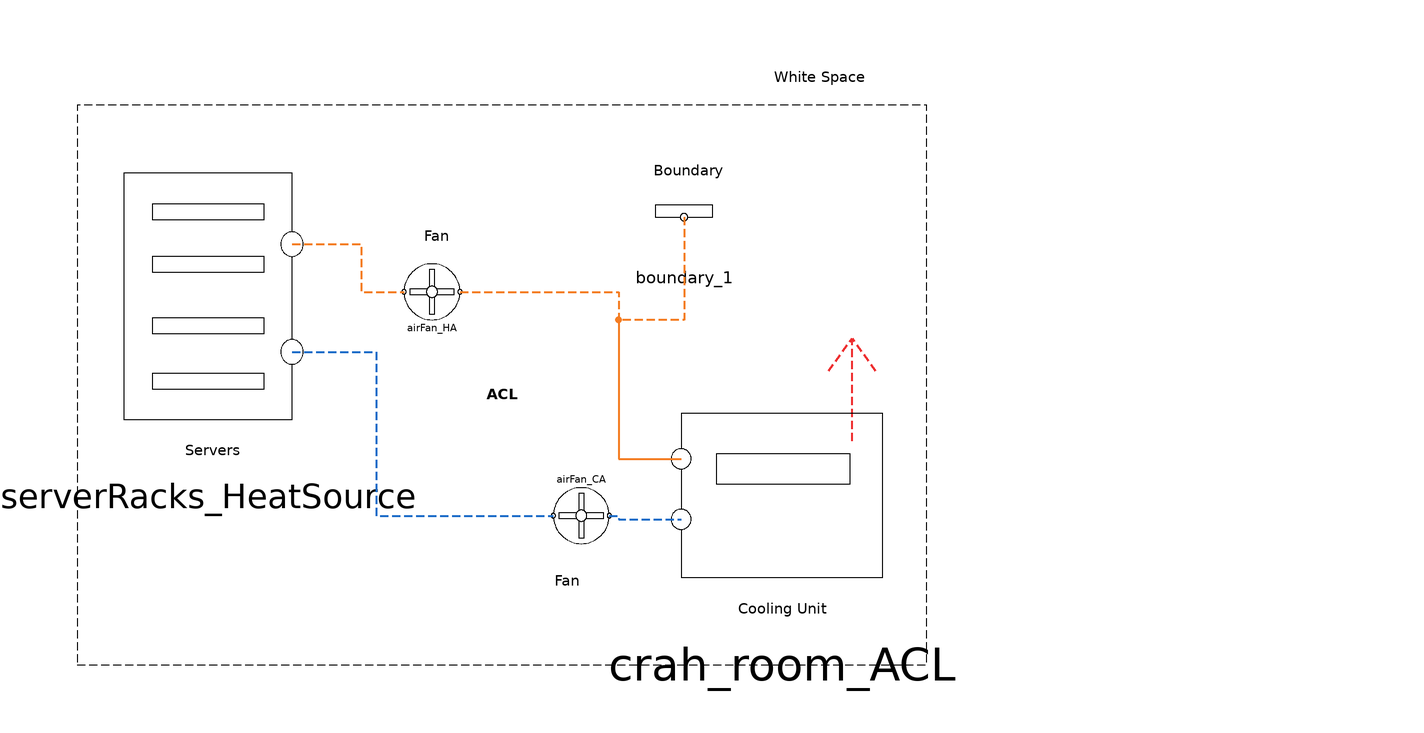

The Modelica model whose source follows is shown above as a component diagram (icons at their Placement, wires along their Line points).

model System_ACL

    ServerRacks_HeatSource serverRacks_HeatSource(Q_room=5e3, dp_nom=1e5) annotation (Placement(transformation(extent={{-94,6},
              {-34,72}})));
    AirFan airFan_HA(dp_nom=1e5, eta_fan=1) annotation (Placement(transformation(extent={{-22,34},
              {-10,46}})));
    AirFan airFan_CA(dp_nom=1e5, eta_fan=1) annotation (Placement(
          transformation(
          extent={{-6,-6},{6,6}},
          rotation=180,
          origin={16,-8})));
    Crah_room_ACL crah_room_ACL annotation (Placement(transformation(extent={{32,-32},{86,22}})));
    Boundary boundary_1 annotation (Placement(transformation(extent={{28,46},{48,66}})));

  equation

    connect(serverRacks_HeatSource.port_air_out, airFan_HA.port_air_in)
      annotation (Line(
        points={{-46,50.22},{-31.2,50.22},{-31.2,40},{-22,40}},
        color={244,125,35},
        pattern=LinePattern.Dash,
        thickness=0.5));
    connect(serverRacks_HeatSource.port_air_in, airFan_CA.port_air_out)
      annotation (Line(
        points={{-46,27.12},{-28,27.12},{-28,-8},{10,-8}},
        color={28,108,200},
        pattern=LinePattern.Dash,
        thickness=0.5));
    connect(airFan_CA.port_air_in, crah_room_ACL.port_air_out) annotation (Line(
        points={{22,-8},{24,-8},{24,-8.78},{37.4,-8.78}},
        color={28,108,200},
        pattern=LinePattern.Dash,
        thickness=0.5));
    connect(airFan_HA.port_air_out, crah_room_ACL.port_air_in) annotation (Line(
        points={{-10,40},{24,40},{24,4.18},{37.4,4.18}},
        color={244,125,35},
        pattern=LinePattern.Dash,
        thickness=0.5));
    connect(boundary_1.port_in, crah_room_ACL.port_air_in) annotation (Line(
        points={{38,56},{38,34},{24,34},{24,4.18},{37.4,4.18}},
        color={244,125,35},
        pattern=LinePattern.Dash,
        thickness=0.5));
     annotation (

                Icon(coordinateSystem(preserveAspectRatio=false)), Diagram(
          coordinateSystem(preserveAspectRatio=false), graphics={
                                       Text(
            extent={{46,84},{88,88}},
            textColor={0,0,0},
            textString="White Space"), Text(
            extent={{-84,4},{-42,8}},
            textColor={0,0,0},
            textString="Servers"),     Text(
            extent={{38,-30},{80,-26}},
            textColor={0,0,0},
            textString="Cooling Unit"),Text(
            extent={{-22,16},{20,20}},
            textColor={0,0,0},
            textString="ACL",
            textStyle={TextStyle.Bold}),
          Rectangle(
            extent={{-92,80},{90,-40}},
            lineColor={0,0,0},
            pattern=LinePattern.Dash),
          Line(
            points={{182,-12}},
            color={244,125,35},
            pattern=LinePattern.DashDot,
            thickness=0.5),            Text(
            extent={{-36,50},{6,54}},
            textColor={0,0,0},
            textString="Fan"),         Text(
            extent={{-8,-24},{34,-20}},
            textColor={0,0,0},
            textString="Fan"),         Text(
            extent={{18,64},{60,68}},
            textColor={0,0,0},
            textString="Boundary"),
          Line(
            points={{0,11},{0,-11}},
            color={238,46,47},
            thickness=0.5,
            pattern=LinePattern.Dash,
            origin={74,19},
            rotation=180),
          Line(
            points={{-5,-2},{0,5},{5,-2}},
            color={238,46,47},
            thickness=0.5,
            pattern=LinePattern.Dash,
            origin={74,25},
            rotation=360)}));
  end System_ACL;